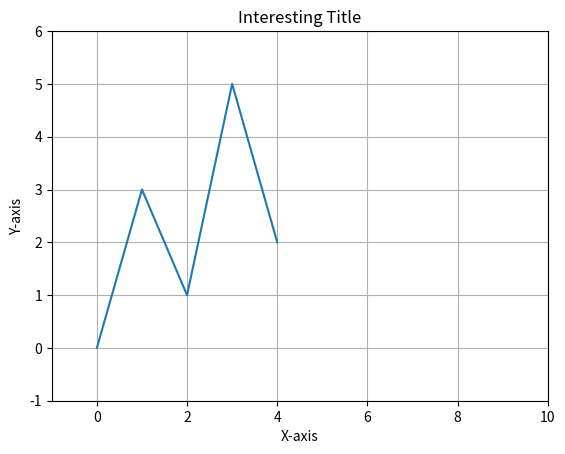

Here is the Python script that generated this plot:
#Program to add more features to the plotted line graph.
import matplotlib.pyplot as plt

def main():
    """Mainline logic for plotting line graphs."""
    x_coordinates = list(range(5))
    y_coordinates = [0, 3, 1, 5, 2]

    #Create a line graph.
    plt.plot(x_coordinates, y_coordinates)

    #Add a title.
    plt.title("Interesting Title")

    #Set the x and y labels.
    plt.xlabel("X-axis")
    plt.ylabel("Y-axis")

    #Make the grid visible.
    plt.grid(True)

    #Set the x and y axes limits.
    plt.xlim(xmin=-1, xmax=10)
    plt.ylim(ymin=-1, ymax=6)

    #Show the graph.
    plt.show()

#Call the main function.
if __name__ == '__main__':
    main()